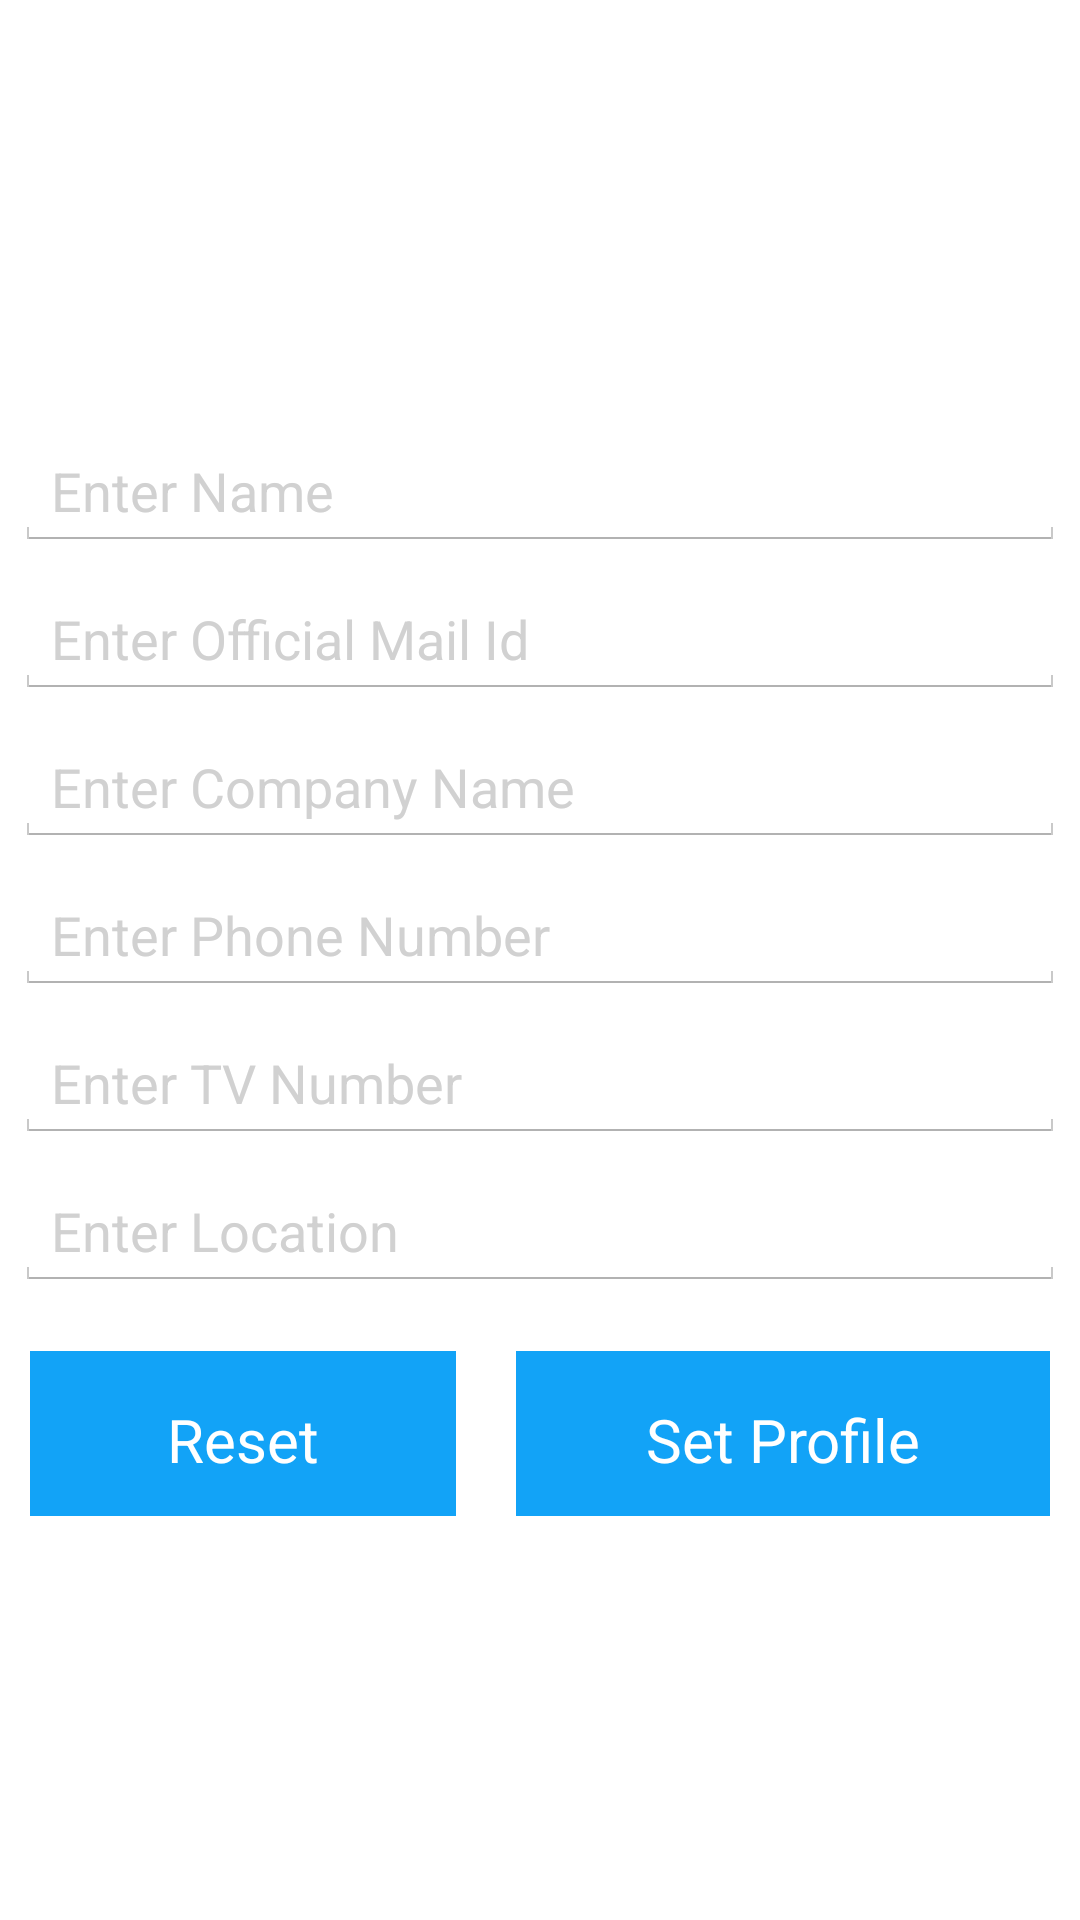

Here is an Android app screen rendered from its layout file. Give the layout XML and the strings, colors and styles it references.
<!-- AndroidManifest.xml: application theme AppStyle -->
<!-- res/layout/setup_profile.xml -->
<?xml version="1.0" encoding="utf-8"?>
<RelativeLayout xmlns:android="http://schemas.android.com/apk/res/android"
    android:layout_width="match_parent"
    android:layout_height="match_parent" >

    <ScrollView
        android:layout_width="fill_parent"
        android:layout_height="wrap_content"
        android:layout_centerInParent="true" >

        <LinearLayout
            android:layout_width="fill_parent"
            android:layout_height="wrap_content"
            android:orientation="vertical" >

            <EditText
                android:id="@+id/userName"
                android:layout_width="fill_parent"
                android:layout_height="wrap_content"
                android:layout_marginLeft="5dp"
                android:layout_marginRight="5dp"
                android:layout_marginTop="10dp"
                android:hint="@string/str_enter_name"
                android:imeOptions="actionDone"
                android:inputType="textCapWords"
                android:textColor="@color/black"
                android:textColorHint="@color/mediumgray"
                android:textSize="18sp" />

            <EditText
                android:id="@+id/userMailId"
                android:layout_width="fill_parent"
                android:layout_height="wrap_content"
                android:layout_marginLeft="5dp"
                android:layout_marginRight="5dp"
                android:layout_marginTop="10dp"
                android:hint="@string/str_enter_mail_id"
                android:imeOptions="actionDone"
                android:inputType="textEmailAddress"
                android:textColor="@color/black"
                android:textColorHint="@color/mediumgray"
                android:textCursorDrawable="@null"
                android:textSize="18sp" />

            <EditText
                android:id="@+id/userCompany"
                android:layout_width="fill_parent"
                android:layout_height="wrap_content"
                android:layout_marginLeft="5dp"
                android:layout_marginRight="5dp"
                android:layout_marginTop="10dp"
                android:hint="@string/str_enter_company_name"
                android:imeOptions="actionDone"
                android:inputType="textEmailAddress"
                android:textColor="@color/black"
                android:textColorHint="@color/mediumgray"
                android:textCursorDrawable="@null"
                android:textSize="18sp" />

            <EditText
                android:id="@+id/userNumber"
                android:layout_width="fill_parent"
                android:layout_height="wrap_content"
                android:layout_marginLeft="5dp"
                android:layout_marginRight="5dp"
                android:layout_marginTop="10dp"
                android:hint="@string/str_enter_phone_number"
                android:imeOptions="actionDone"
                android:inputType="phone"
                android:textColor="@color/black"
                android:textColorHint="@color/mediumgray"
                android:textCursorDrawable="@null"
                android:textSize="18sp" />

            <EditText
                android:id="@+id/userTvID"
                android:layout_width="fill_parent"
                android:layout_height="wrap_content"
                android:layout_marginLeft="5dp"
                android:layout_marginRight="5dp"
                android:layout_marginTop="10dp"
                android:hint="@string/str_enter_TV"
                android:imeOptions="actionDone"
                android:textColor="@color/black"
                android:textColorHint="@color/mediumgray"
                android:textCursorDrawable="@null"
                android:textSize="18sp" />
            <EditText
                android:id="@+id/userLocation"
                android:layout_width="fill_parent"
                android:layout_height="wrap_content"
                android:layout_marginLeft="5dp"
                android:layout_marginRight="5dp"
                android:layout_marginTop="10dp"
                android:hint="@string/str_enter_location"
                android:imeOptions="actionDone"
                android:textColor="@color/black"
                android:textColorHint="@color/mediumgray"
                android:textCursorDrawable="@null"
                android:textSize="18sp" />

            <LinearLayout
                android:layout_width="fill_parent"
                android:layout_height="match_parent"
                android:orientation="horizontal"
                android:weightSum="10" >

                <Button
                    android:id="@+id/resetBtn"
                    android:layout_width="wrap_content"
                    android:layout_height="55dp"
                    android:layout_marginLeft="10dp"
                    android:layout_marginRight="10dp"
                    android:layout_marginTop="20dp"
                    android:layout_weight="5"
                    android:background="@drawable/ic_button_blue"
                    android:text="@string/str_re_set"
                    android:textColor="@color/white"
                    style="@android:style/ButtonBar"
                    android:textSize="20sp" />

                <Button
                    android:id="@+id/setProfile"
                    android:layout_width="wrap_content"
                    android:layout_height="55dp"
                    android:layout_marginLeft="10dp" 
                    android:layout_marginRight="10dp"
                    android:layout_marginTop="20dp"
                    android:layout_weight="5"
                    android:background="@drawable/ic_button_blue"
                    android:text="@string/str_set_profile"
                    android:textColor="@color/white"
                    style="@android:style/ButtonBar"
                    android:textSize="20sp" />
            </LinearLayout>
        </LinearLayout>
    </ScrollView>

</RelativeLayout>
<!-- resources referenced by this layout -->
<resources>
  <color name="black">@android:color/black</color>
  <color name="mediumgray">#D1D1D1</color>
  <color name="white">@android:color/white</color>
  <!-- drawable ic_button_blue (drawable) -->
  <?xml version="1.0" encoding="utf-8"?>
  <selector xmlns:android="http://schemas.android.com/apk/res/android">
  
      <item android:state_pressed="true"><shape>
              <solid android:color="@color/inforBlue2" />
              <stroke android:width="1dp" android:color="@color/inforBlue2" />
              <padding android:bottom="6dp" android:left="15dp" android:right="15dp" android:top="6dp" />
          </shape></item>
      <item><shape>
              <solid android:color="@color/inforBlue1" />
              <stroke android:width="1dp" android:color="@color/inforBlue1" />
              <padding android:bottom="6dp" android:left="15dp" android:right="15dp" android:top="6dp" />
          </shape></item>
  
  </selector>
  <string name="str_enter_TV">Enter TV Number</string>
  <string name="str_enter_company_name">Enter Company Name</string>
  <string name="str_enter_location">Enter Location</string>
  <string name="str_enter_mail_id">Enter Official Mail Id</string>
  <string name="str_enter_name">Enter Name</string>
  <string name="str_enter_phone_number">Enter Phone Number</string>
  <string name="str_re_set">Reset</string>
  <string name="str_set_profile">Set Profile</string>
  <style name="AppStyle" parent="@android:style/Theme.Holo.Light">
  	    <item name="android:dropDownListViewStyle">@style/DropDownListView</item>
  	    <item name="android:actionBarTabStyle">@style/ActionBarStyle</item>
  	    <item name="android:actionBarStyle">@style/thin_ab_style</item>	    
  	</style>
  <color name="inforBlue2">#087dc2</color>
  <color name="inforBlue1">#12A3F7</color>
  <style name="DropDownListView" parent="android:style/Widget.Holo.ListView.DropDown">
      	<item name="android:listSelector">@color/inforBlue3</item>
  	</style>
  <style name="ActionBarStyle" parent="@android:Widget.Holo.Light.ActionBar">
          <item name="android:background">@drawable/actionbar_selector</item>
      </style>
  <style name="thin_ab_style" parent="android:Widget.Holo.ActionBar">
          <item name="android:height">46dp</item>
      </style>
  <color name="inforBlue3">#CC12A3F7</color>
  <!-- drawable actionbar_selector (drawable) -->
  <?xml version="1.0" encoding="utf-8"?>
  <selector xmlns:android="http://schemas.android.com/apk/res/android">
      <item android:state_selected="true" android:state_pressed="true" 
            android:drawable="@color/inforBlue3" />
      <item android:state_selected="false" android:state_pressed="false" 
            android:drawable="@color/white" />
  </selector>
</resources>
